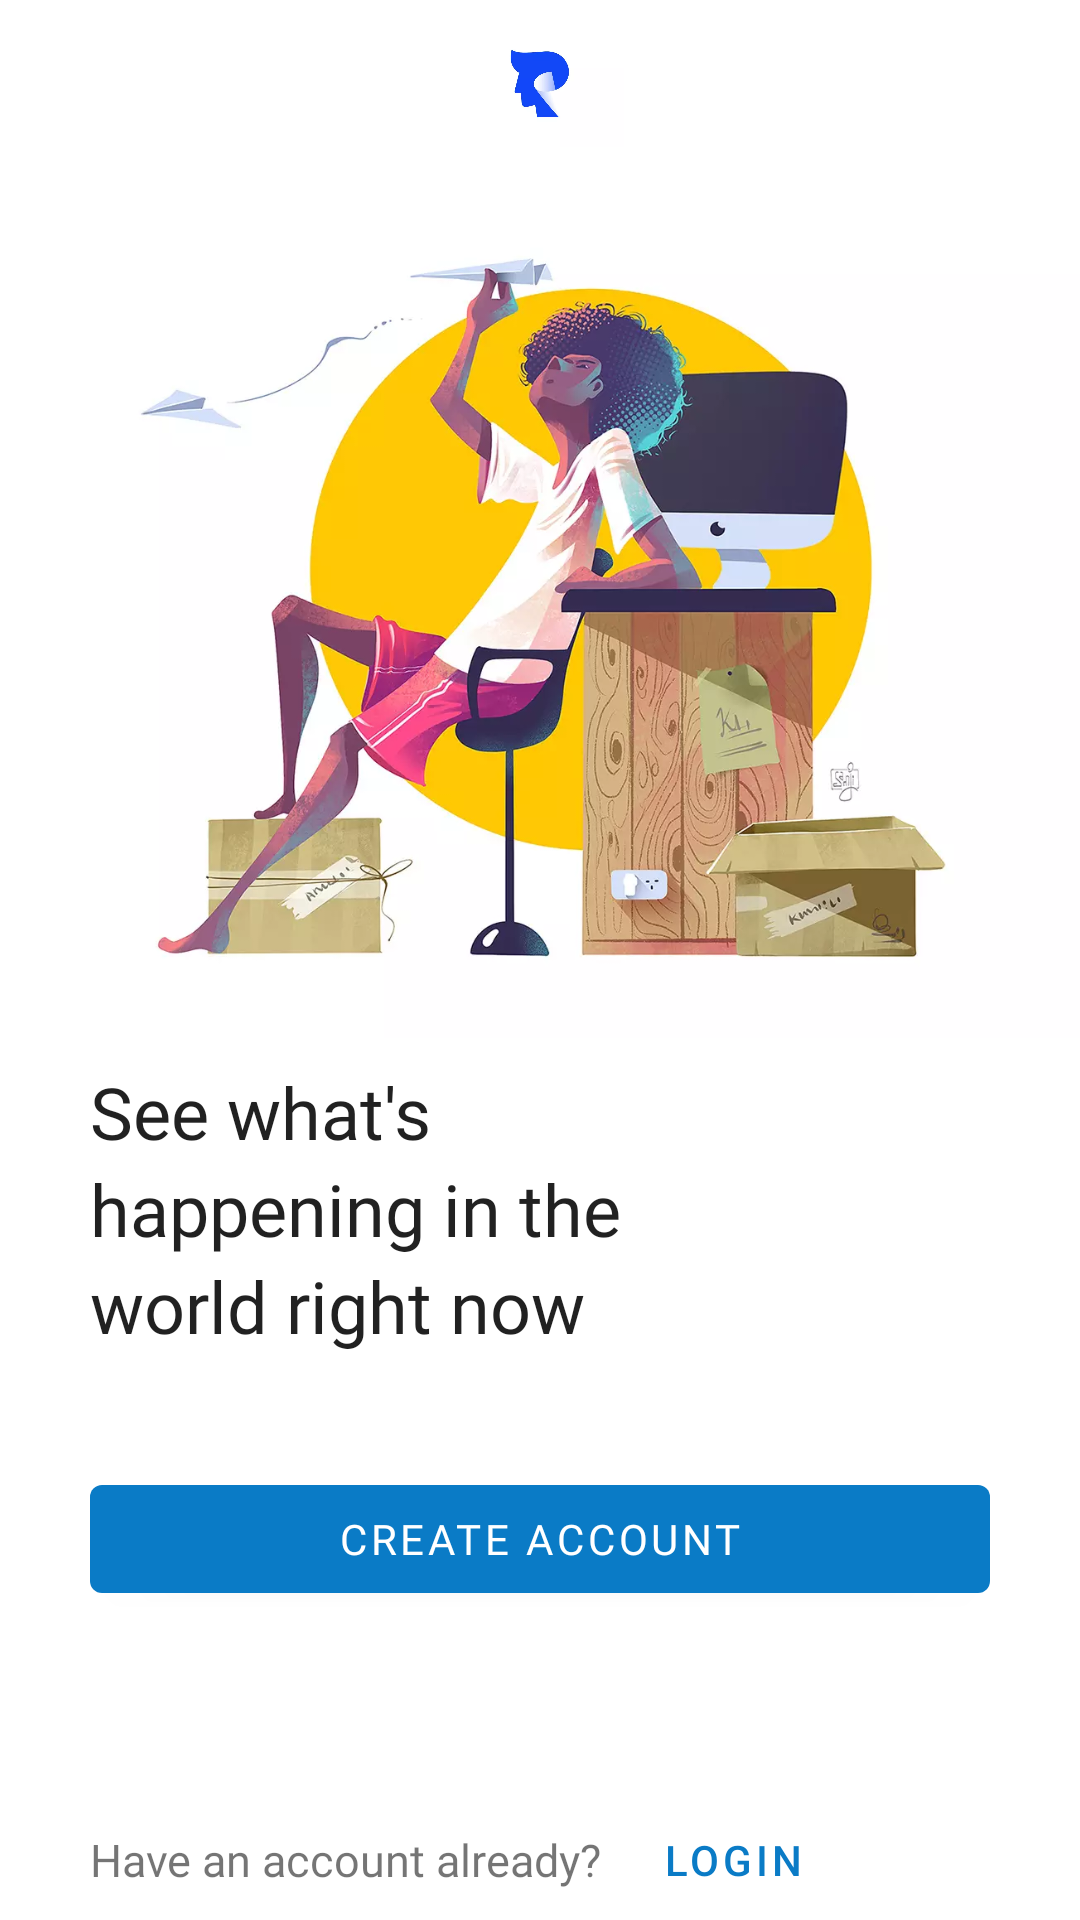

Produce the Android XML layout that renders to this screen, including the resource entries it uses.
<!-- AndroidManifest.xml: application theme AppTheme -->
<!-- res/layout/activity_empty.xml -->
<?xml version="1.0" encoding="utf-8"?>
<androidx.constraintlayout.widget.ConstraintLayout xmlns:android="http://schemas.android.com/apk/res/android"
    xmlns:app="http://schemas.android.com/apk/res-auto"
    xmlns:tools="http://schemas.android.com/tools"
    android:id="@+id/linearLayout"
    android:layout_width="match_parent"
    android:layout_height="match_parent"
    tools:context=".EmptyActivity">

    <ImageView
        android:id="@+id/imageView"
        android:layout_width="56dp"
        android:layout_height="56dp"
        android:src="@drawable/logo1"
        style="@style/AppTheme.H5"
       app:layout_constraintStart_toStartOf="parent"
        app:layout_constraintEnd_toEndOf="parent"
        app:layout_constraintTop_toTopOf="parent"
        />
    <ImageView
        android:layout_width="match_parent"
        android:layout_height="290dp"
        android:scaleType="centerCrop"
        android:id="@+id/welcomeBack"
        android:src="@drawable/samji"
        app:layout_constraintTop_toBottomOf="@id/imageView">

    </ImageView>


    <com.google.android.material.textview.MaterialTextView
        android:id="@+id/para1"
        style="@style/AppTheme.H5"
        android:layout_width="wrap_content"
        android:layout_height="wrap_content"
        android:layout_marginLeft="30dp"
        android:layout_marginTop="45dp"
        android:text="@string/para1"
        app:layout_constraintBottom_toBottomOf="parent"
        app:layout_constraintStart_toStartOf="parent"
        app:layout_constraintTop_toTopOf="@+id/welcomeBack" />
    <com.google.android.material.textview.MaterialTextView
android:id="@+id/para2"
        android:layout_height="wrap_content"
        android:layout_width="wrap_content"
        android:text="@string/para2"
        android:layout_marginLeft="30dp"
        style="@style/AppTheme.H5"
       app:layout_constraintTop_toBottomOf="@id/para1"
  app:layout_constraintStart_toStartOf="parent"
        />
    <com.google.android.material.textview.MaterialTextView

        android:layout_height="wrap_content"
        android:layout_width="wrap_content"
        android:text="@string/para3"
        android:layout_marginLeft="30dp"
        style="@style/AppTheme.H5"
        app:layout_constraintTop_toBottomOf="@id/para2"
        app:layout_constraintStart_toStartOf="parent"
        />
    <com.google.android.material.button.MaterialButton
            android:id="@+id/signUps"
        android:layout_height="wrap_content"
        android:layout_width="300dp"
        app:layout_constraintStart_toStartOf="parent"

        android:fontFamily="@font/manjari_bold"
        android:layout_marginTop="70dp"
       android:layout_marginLeft="30dp"
        app:layout_constraintTop_toBottomOf="@id/para2"
        android:text="Create account"


        />
    <com.google.android.material.textview.MaterialTextView
        android:id="@+id/saying"
        android:layout_height="wrap_content"
        android:layout_width="wrap_content"
        android:textSize="15sp"
        android:text="Have an account already?"
        android:fontFamily="@font/manjari_bold"
        app:layout_constraintBottom_toBottomOf="parent"
        app:layout_constraintStart_toStartOf="parent"
        android:layout_marginLeft="30dp"
        android:layout_marginBottom="10dp"
        />

    <com.google.android.material.button.MaterialButton
        android:id="@+id/logins"
        android:layout_height="40dp"
        android:layout_width="wrap_content"
        app:layout_constraintBottom_toBottomOf="parent"
        app:layout_constraintStart_toEndOf="@id/saying"
        android:text="login"
     style="@style/Widget.MaterialComponents.Button.TextButton"

        />



</androidx.constraintlayout.widget.ConstraintLayout>
<!-- resources referenced by this layout -->
<resources>
  <!-- drawable logo1: webp bitmap (drawable, 4278 bytes) -->
  <!-- drawable samji: webp bitmap (drawable, 54622 bytes) -->
  <string name="para1">See what\'s</string>
  <string name="para2">happening in the</string>
  <string name="para3">world right now</string>
  <style name="AppTheme.H5" parent="TextAppearance.MaterialComponents.Headline5">
          <item name="fontFamily">@font/manjari_bold</item>
      </style>
  <style name="AppTheme" parent="Theme.MaterialComponents.DayNight.NoActionBar">
          
          <item name="colorPrimary">@color/colorPrimary</item>
          <item name="colorPrimaryDark">@color/colorPrimaryDark</item>
          <item name="colorAccent">@color/colorAccent</item>
          <item name="textAppearanceHeadline1">@style/AppTheme.H1</item>
          <item name="textAppearanceHeadline2">@style/AppTheme.H2</item>
          <item name="textAppearanceHeadline3">@style/AppTheme.H3</item>
          <item name="textAppearanceHeadline4">@style/AppTheme.H4</item>
          <item name="textAppearanceHeadline5">@style/AppTheme.H5</item>
          <item name="textAppearanceHeadline6">@style/AppTheme.H6</item>
  
      </style>
  <color name="colorPrimary">#0A7BC6</color>
  <color name="colorPrimaryDark">#3700B3</color>
  <color name="colorAccent">#03DAC5</color>
  <style name="AppTheme.H1" parent="TextAppearance.MaterialComponents.Headline1">
      <item name="fontFamily">@font/manjari_bold</item>
  </style>
  <style name="AppTheme.H2" parent="TextAppearance.MaterialComponents.Headline2">
          <item name="fontFamily">@font/manjari_bold</item>
      </style>
  <style name="AppTheme.H3" parent="TextAppearance.MaterialComponents.Headline3">
          <item name="fontFamily">@font/manjari_bold</item>
      </style>
  <style name="AppTheme.H4" parent="TextAppearance.MaterialComponents.Headline4">
          <item name="fontFamily">@font/manjari_bold</item>
      </style>
  <style name="AppTheme.H6" parent="TextAppearance.MaterialComponents.Headline6">
          <item name="fontFamily">@font/manjari_bold</item>
      </style>
</resources>
